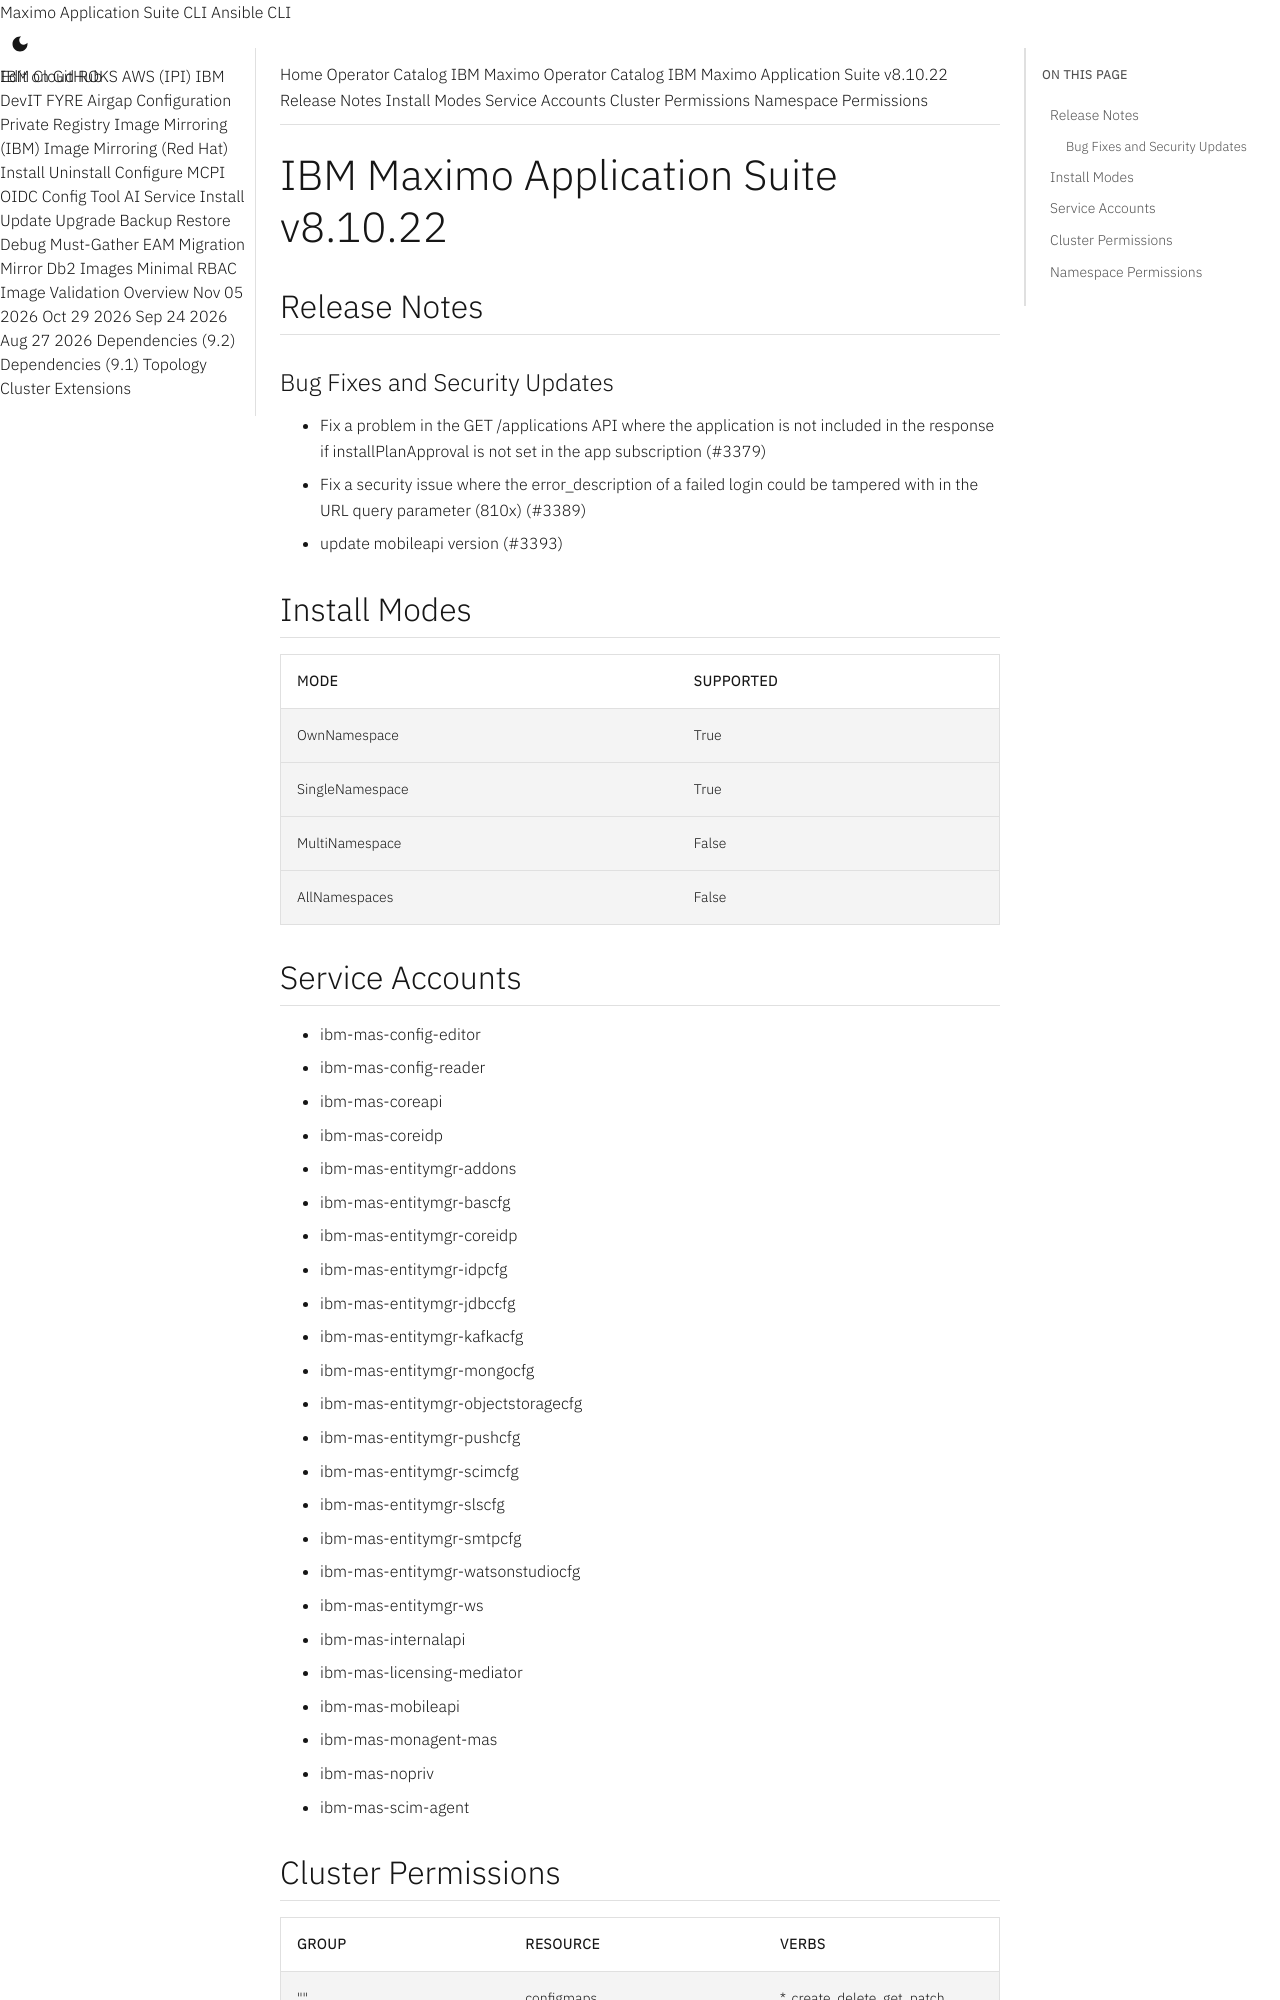

repository: ibm-mas/cli · page: catalogs/packages/ibm-mas/8.10.22/index.html · generator: mkdocs

extra_breadcrumb_title_1: Operator Catalog
extra_breadcrumb_title_2: IBM Maximo Operator Catalog
extra_breadcrumb_url_2: ../../../
nav_title: Operator Catalog

IBM Maximo Application Suite v8.10.22
================================================================================

Release Notes
--------------------------------------------------------------------------------
### Bug Fixes and Security Updates
- Fix a problem in the GET /applications API where the application is not included in the response if installPlanApproval is not set in the app subscription (#3379)
- Fix a security issue where the error_description of a failed login could be tampered with in the URL query parameter (810x) (#3389)
- update mobileapi version (#3393)

Install Modes
--------------------------------------------------------------------------------
| Mode                 | Supported |
| :------------------- | :-------- |
| OwnNamespace         | True      |
| SingleNamespace      | True      |
| MultiNamespace       | False     |
| AllNamespaces        | False     |

Service Accounts
--------------------------------------------------------------------------------
- ibm-mas-config-editor
- ibm-mas-config-reader
- ibm-mas-coreapi
- ibm-mas-coreidp
- ibm-mas-entitymgr-addons
- ibm-mas-entitymgr-bascfg
- ibm-mas-entitymgr-coreidp
- ibm-mas-entitymgr-idpcfg
- ibm-mas-entitymgr-jdbccfg
- ibm-mas-entitymgr-kafkacfg
- ibm-mas-entitymgr-mongocfg
- ibm-mas-entitymgr-objectstoragecfg
- ibm-mas-entitymgr-pushcfg
- ibm-mas-entitymgr-scimcfg
- ibm-mas-entitymgr-slscfg
- ibm-mas-entitymgr-smtpcfg
- ibm-mas-entitymgr-watsonstudiocfg
- ibm-mas-entitymgr-ws
- ibm-mas-internalapi
- ibm-mas-licensing-mediator
- ibm-mas-mobileapi
- ibm-mas-monagent-mas
- ibm-mas-nopriv
- ibm-mas-scim-agent
